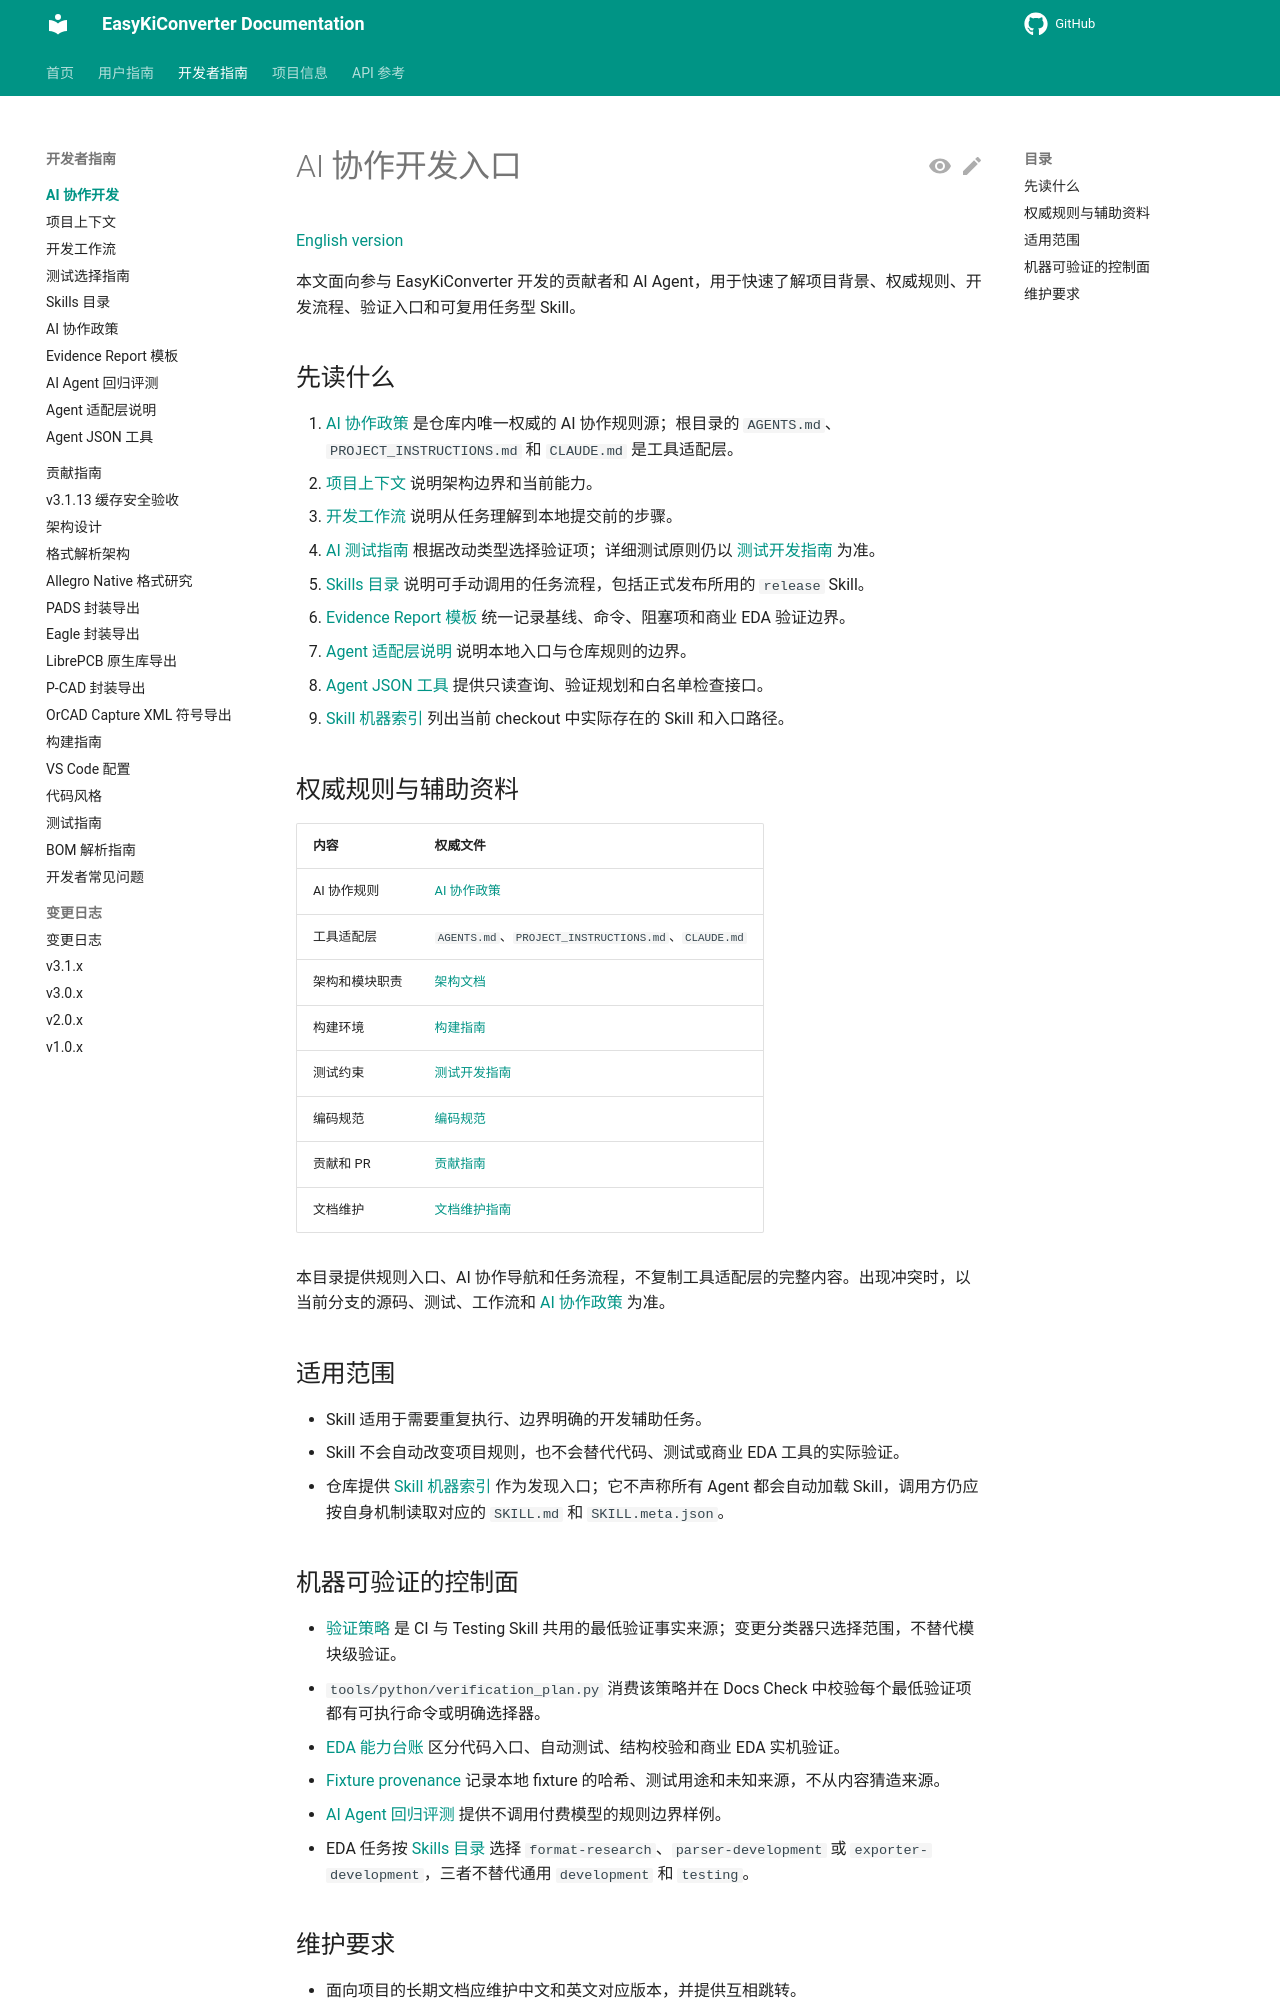

repository: EasyKiconverter/EasyKiConverter · page: developer/ai-development/index.html · generator: mkdocs

# AI 协作开发入口

[English version](README_en.md)

本文面向参与 EasyKiConverter 开发的贡献者和 AI Agent，用于快速了解项目背景、权威规则、开发流程、验证入口和可复用任务型 Skill。

## 先读什么

1. [AI 协作政策](policy/AI_POLICY.md) 是仓库内唯一权威的 AI 协作规则源；根目录的 `AGENTS.md`、`PROJECT_INSTRUCTIONS.md` 和 `CLAUDE.md` 是工具适配层。
2. [项目上下文](PROJECT_CONTEXT.md) 说明架构边界和当前能力。
3. [开发工作流](DEVELOPMENT_WORKFLOW.md) 说明从任务理解到本地提交前的步骤。
4. [AI 测试指南](TESTING_GUIDE.md) 根据改动类型选择验证项；详细测试原则仍以 [测试开发指南](../TESTING_GUIDE.md) 为准。
5. [Skills 目录](SKILLS_CATALOG.md) 说明可手动调用的任务流程，包括正式发布所用的 `release` Skill。
6. [Evidence Report 模板](EVIDENCE_REPORT_TEMPLATE.md) 统一记录基线、命令、阻塞项和商业 EDA 验证边界。
7. [Agent 适配层说明](ADAPTERS.md) 说明本地入口与仓库规则的边界。
8. [Agent JSON 工具](AGENT_TOOLS.md) 提供只读查询、验证规划和白名单检查接口。
9. [Skill 机器索引](skill-index.json) 列出当前 checkout 中实际存在的 Skill 和入口路径。

## 权威规则与辅助资料

| 内容 | 权威文件 |
| --- | --- |
| AI 协作规则 | [AI 协作政策](policy/AI_POLICY.md) |
| 工具适配层 | `AGENTS.md`、`PROJECT_INSTRUCTIONS.md`、`CLAUDE.md` |
| 架构和模块职责 | [架构文档](../ARCHITECTURE.md) |
| 构建环境 | [构建指南](../BUILD.md) |
| 测试约束 | [测试开发指南](../TESTING_GUIDE.md) |
| 编码规范 | [编码规范](../CODING_STYLE.md) |
| 贡献和 PR | [贡献指南](../CONTRIBUTING.md) |
| 文档维护 | [文档维护指南](../DOCUMENTATION_MAINTENANCE.md) |

本目录提供规则入口、AI 协作导航和任务流程，不复制工具适配层的完整内容。出现冲突时，以当前分支的源码、测试、工作流和 [AI 协作政策](policy/AI_POLICY.md) 为准。

## 适用范围

- Skill 适用于需要重复执行、边界明确的开发辅助任务。
- Skill 不会自动改变项目规则，也不会替代代码、测试或商业 EDA 工具的实际验证。
- 仓库提供 [Skill 机器索引](skill-index.json) 作为发现入口；它不声称所有 Agent 都会自动加载 Skill，调用方仍应按自身机制读取对应的 `SKILL.md` 和 `SKILL.meta.json`。
